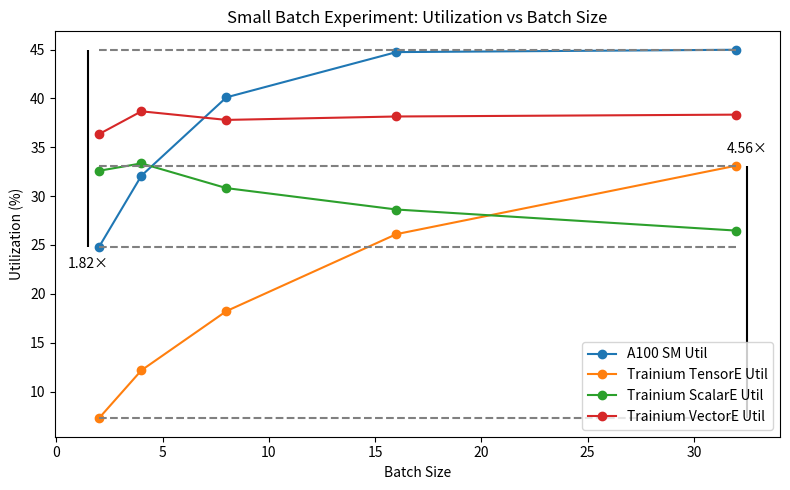

Recreate this plot in Python.
import matplotlib.pyplot as plt

batch = [2, 4, 8, 16, 32]
sm = [24.78, 32.09, 40.11, 44.74, 44.98]
te = [7.26, 12.17, 18.23, 26.11, 33.12]
scalar = [32.59, 33.35, 30.82, 28.63, 26.47]
vector = [36.34, 38.68, 37.80, 38.15, 38.34]

fig, ax = plt.subplots(figsize=(8, 5))

ax.plot(batch, sm, marker="o", label="A100 SM Util")
ax.plot(batch, te, marker="o", label="Trainium TensorE Util")
ax.plot(batch, scalar, marker="o", label="Trainium ScalarE Util")
ax.plot(batch, vector, marker="o", label="Trainium VectorE Util")

sm_min, sm_max = min(sm), max(sm)
sm_xmin, sm_xmax = batch[sm.index(sm_min)], batch[sm.index(sm_max)]
te_min, te_max = min(te), max(te)
te_xmin, te_xmax = batch[te.index(te_min)], batch[te.index(te_max)]

ax.hlines(sm_min, sm_xmin, sm_xmax, linestyles="dashed", colors="gray")
ax.hlines(sm_max, sm_xmin, sm_xmax, linestyles="dashed", colors="gray")
ax.vlines(1.5, sm_min, sm_max, colors="black")
ax.text(1.5, sm_min - 1.0, f"{sm_max/sm_min:.2f}×", ha="center", va="top")

ax.hlines(te_min, te_xmin, te_xmax, linestyles="dashed", colors="gray")
ax.hlines(te_max, te_xmin, te_xmax, linestyles="dashed", colors="gray")
ax.vlines(32.5, te_min, te_max, colors="black")
ax.text(32.5, te_max + 1.0, f"{te_max/te_min:.2f}×", ha="center", va="bottom")

ax.set_xlabel("Batch Size")
ax.set_ylabel("Utilization (%)")
ax.set_title("Small Batch Experiment: Utilization vs Batch Size")
ax.legend(loc="lower right")

plt.tight_layout()
plt.savefig("util_ratio_fixed.png", dpi=300)
